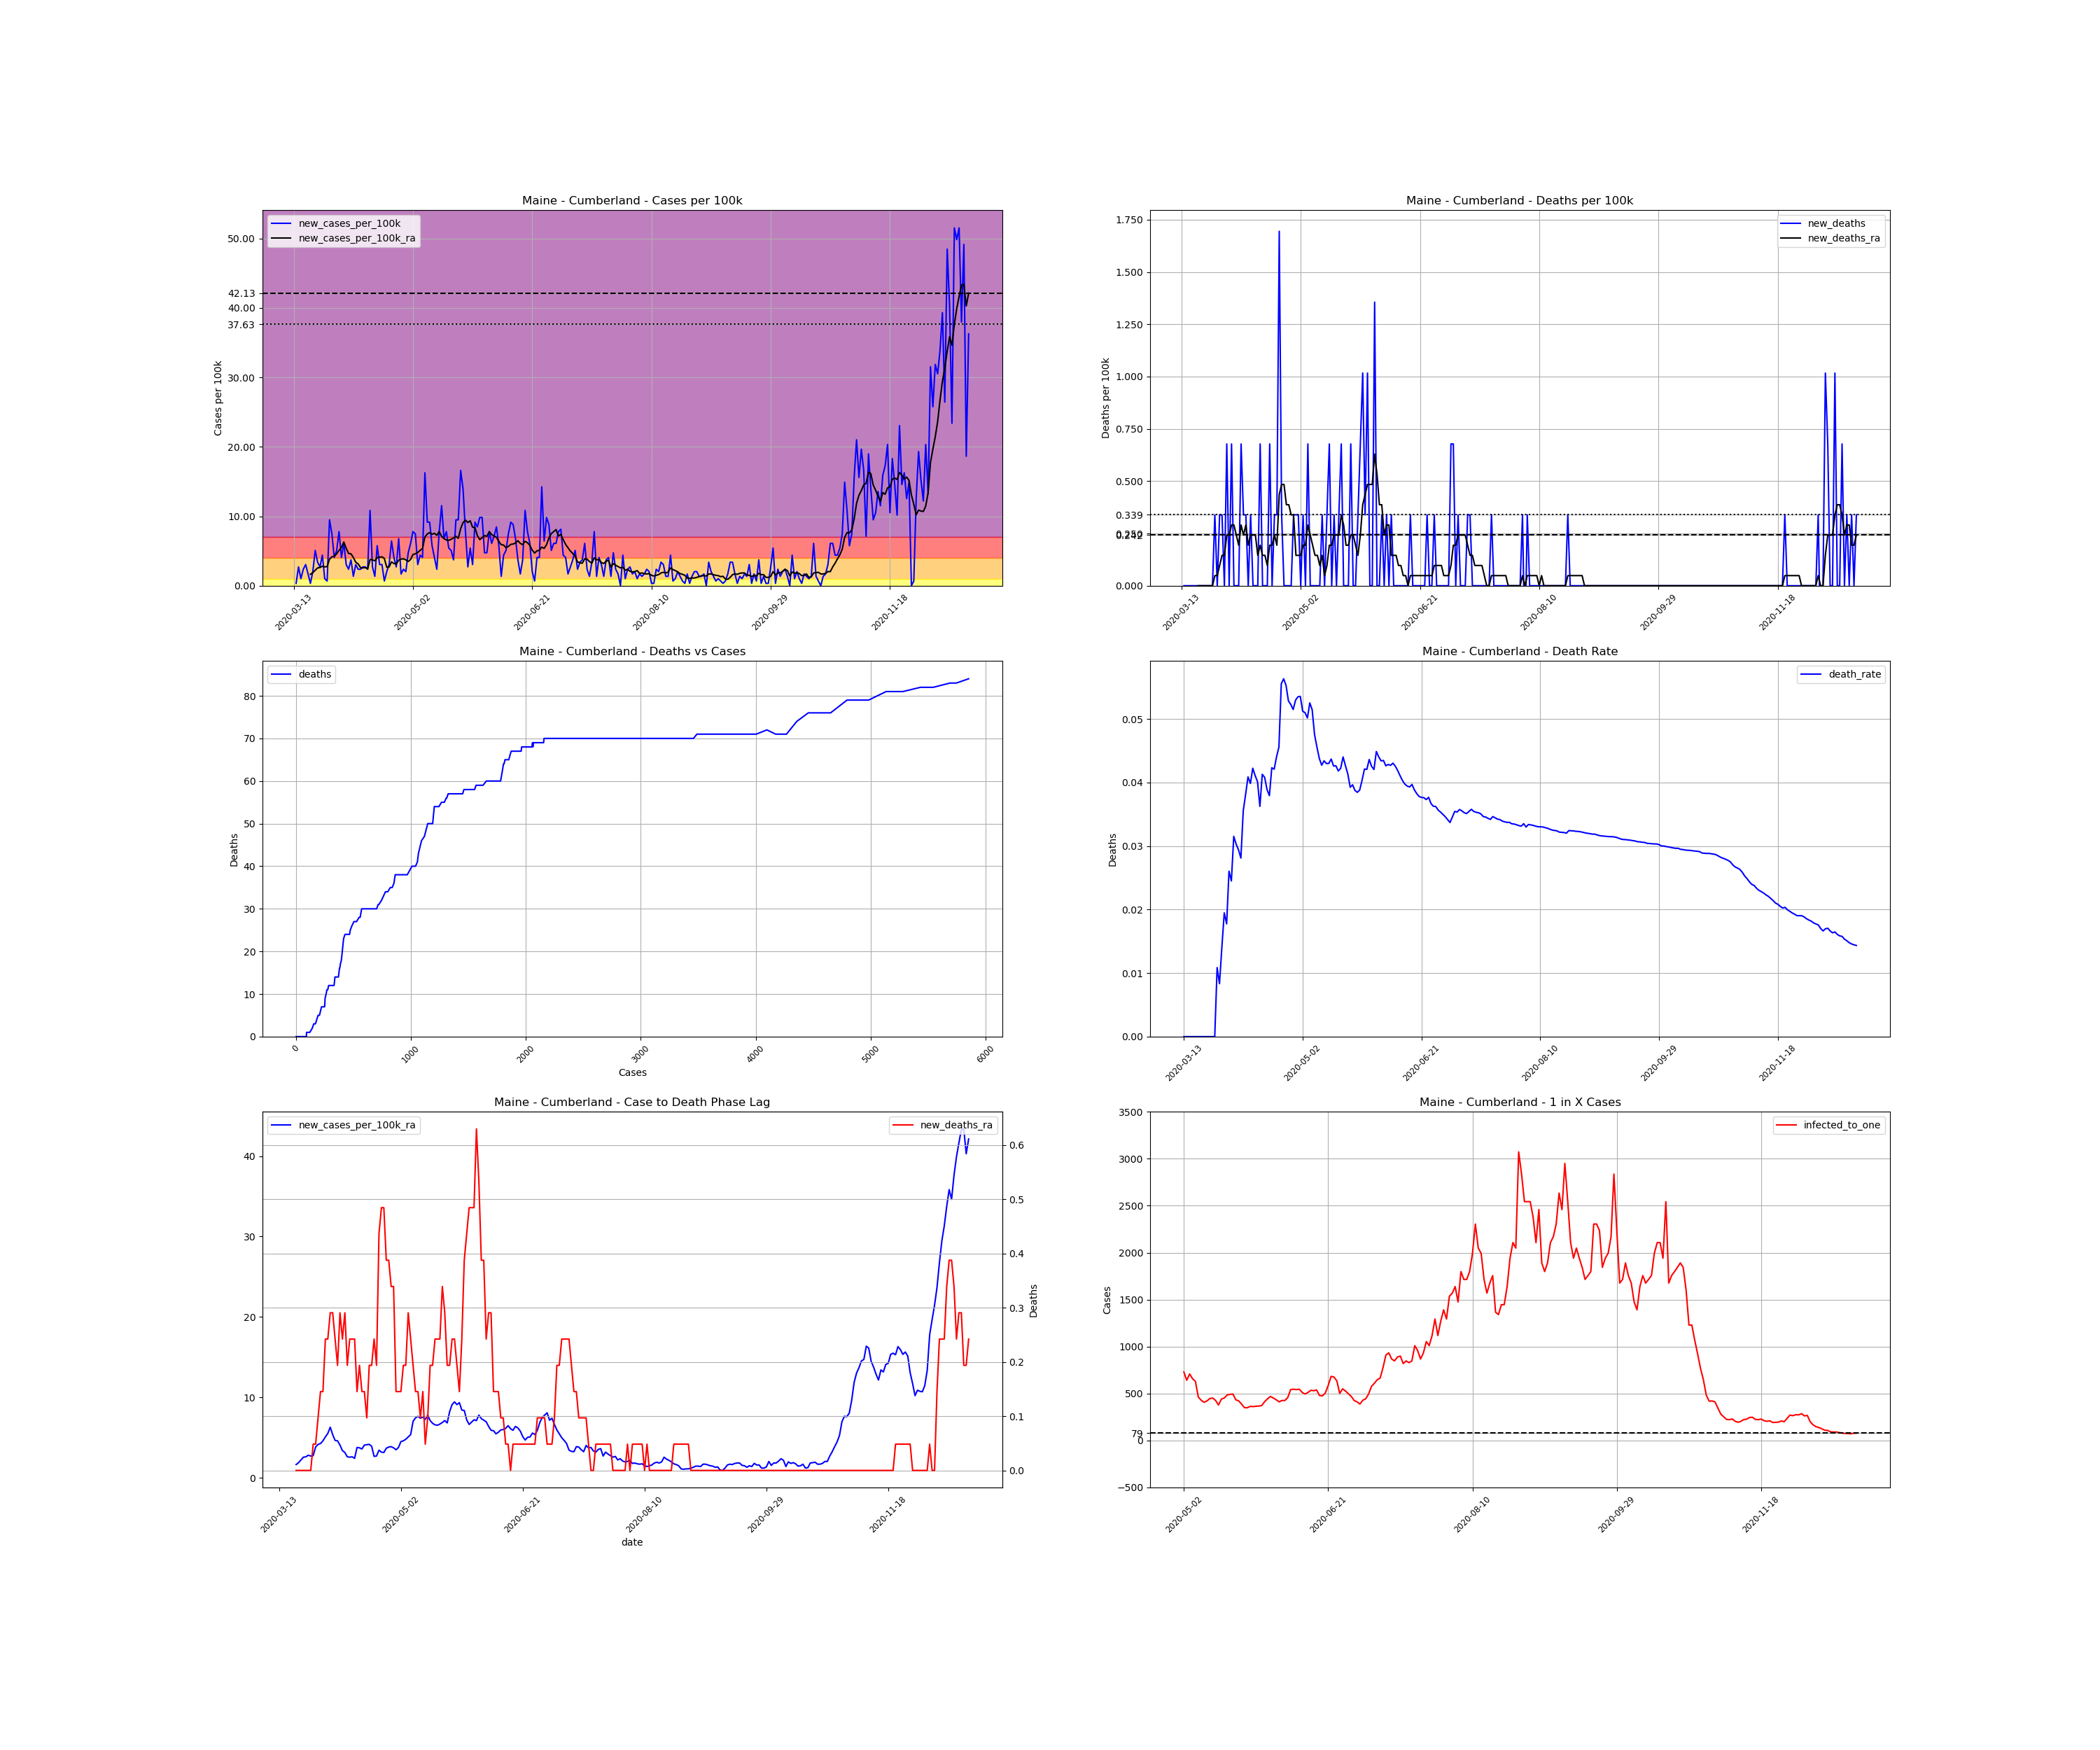

Values plotted in this chart, from the file beside it:
, date, county, state, fips, cases, deaths, COUNTY, STNAME, CTYNAME, POPESTIMATE2019, cases_per_100k, deaths_per_100k, death_rate, new_cases, new_cases_per_100k, new_deaths, new_cases_per_100k_ra, new_deaths_ra, active_cases, infected_to_one
78841, 2020-03-13, Cumberland, Maine, 23005, 1, 0.0, 5, Maine, Cumberland, 295003, 0.339, 0.0, 0.0, , , , , , , 
78842, 2020-03-14, Cumberland, Maine, 23005, 2, 0.0, 5, Maine, Cumberland, 295003, 0.678, 0.0, 0.0, 1.0, 0.339, 0.0, , , , 
78843, 2020-03-15, Cumberland, Maine, 23005, 10, 0.0, 5, Maine, Cumberland, 295003, 3.39, 0.0, 0.0, 8.0, 2.712, 0.0, , , , 
78844, 2020-03-16, Cumberland, Maine, 23005, 13, 0.0, 5, Maine, Cumberland, 295003, 4.407, 0.0, 0.0, 3.0, 1.017, 0.0, , , , 
78845, 2020-03-17, Cumberland, Maine, 23005, 20, 0.0, 5, Maine, Cumberland, 295003, 6.78, 0.0, 0.0, 7.0, 2.373, 0.0, , , , 
78846, 2020-03-18, Cumberland, Maine, 23005, 29, 0.0, 5, Maine, Cumberland, 295003, 9.83, 0.0, 0.0, 9.0, 3.051, 0.0, , , , 
78847, 2020-03-19, Cumberland, Maine, 23005, 34, 0.0, 5, Maine, Cumberland, 295003, 11.53, 0.0, 0.0, 5.0, 1.695, 0.0, , , , 
78848, 2020-03-20, Cumberland, Maine, 23005, 35, 0.0, 5, Maine, Cumberland, 295003, 11.86, 0.0, 0.0, 1.0, 0.339, 0.0, 1.646, 0.0, , 
78849, 2020-03-21, Cumberland, Maine, 23005, 41, 0.0, 5, Maine, Cumberland, 295003, 13.9, 0.0, 0.0, 6.0, 2.034, 0.0, 1.889, 0.0, 40.0, 1844
78850, 2020-03-22, Cumberland, Maine, 23005, 56, 0.0, 5, Maine, Cumberland, 295003, 18.98, 0.0, 0.0, 15.0, 5.085, 0.0, 2.228, 0.0, 54.0, 1366
78851, 2020-03-23, Cumberland, Maine, 23005, 66, 0.0, 5, Maine, Cumberland, 295003, 22.37, 0.0, 0.0, 10.0, 3.39, 0.0, 2.567, 0.0, 56.0, 1317
78852, 2020-03-24, Cumberland, Maine, 23005, 74, 0.0, 5, Maine, Cumberland, 295003, 25.08, 0.0, 0.0, 8.0, 2.712, 0.0, 2.615, 0.0, 61.0, 1209
78853, 2020-03-25, Cumberland, Maine, 23005, 87, 0.0, 5, Maine, Cumberland, 295003, 29.49, 0.0, 0.0, 13.0, 4.407, 0.0, 2.809, 0.0, 67.0, 1101
78854, 2020-03-26, Cumberland, Maine, 23005, 90, 0.0, 5, Maine, Cumberland, 295003, 30.51, 0.0, 0.0, 3.0, 1.017, 0.0, 2.712, 0.0, 61.0, 1209
78855, 2020-03-27, Cumberland, Maine, 23005, 92, 1.0, 5, Maine, Cumberland, 295003, 31.19, 0.339, 0.01087, 2.0, 0.678, 0.339, 2.76, 0.04843, 58.0, 1272
78856, 2020-03-28, Cumberland, Maine, 23005, 120, 1.0, 5, Maine, Cumberland, 295003, 40.68, 0.339, 0.008333, 28.0, 9.491, 0.0, 3.826, 0.04843, 85.0, 867.7
78857, 2020-03-29, Cumberland, Maine, 23005, 142, 2.0, 5, Maine, Cumberland, 295003, 48.14, 0.678, 0.01408, 22.0, 7.458, 0.339, 4.165, 0.09685, 101.0, 730.2
78858, 2020-03-30, Cumberland, Maine, 23005, 154, 3.0, 5, Maine, Cumberland, 295003, 52.2, 1.017, 0.01948, 12.0, 4.068, 0.339, 4.261, 0.1453, 98.0, 752.6
78859, 2020-03-31, Cumberland, Maine, 23005, 169, 3.0, 5, Maine, Cumberland, 295003, 57.29, 1.017, 0.01775, 15.0, 5.085, 0.0, 4.6, 0.1453, 103.0, 716
78860, 2020-04-01, Cumberland, Maine, 23005, 192, 5.0, 5, Maine, Cumberland, 295003, 65.08, 1.695, 0.02604, 23.0, 7.797, 0.678, 5.085, 0.2421, 118.0, 625
78861, 2020-04-02, Cumberland, Maine, 23005, 204, 5.0, 5, Maine, Cumberland, 295003, 69.15, 1.695, 0.02451, 12.0, 4.068, 0.0, 5.521, 0.2421, 117.0, 630.3
78862, 2020-04-03, Cumberland, Maine, 23005, 222, 7.0, 5, Maine, Cumberland, 295003, 75.25, 2.373, 0.03153, 18.0, 6.102, 0.678, 6.295, 0.2906, 132.0, 558.7
78863, 2020-04-04, Cumberland, Maine, 23005, 231, 7.0, 5, Maine, Cumberland, 295003, 78.3, 2.373, 0.0303, 9.0, 3.051, 0.0, 5.375, 0.2906, 139.0, 530.6
78864, 2020-04-05, Cumberland, Maine, 23005, 238, 7.0, 5, Maine, Cumberland, 295003, 80.68, 2.373, 0.02941, 7.0, 2.373, 0.0, 4.649, 0.2421, 118.0, 625
78865, 2020-04-06, Cumberland, Maine, 23005, 249, 7.0, 5, Maine, Cumberland, 295003, 84.41, 2.373, 0.02811, 11.0, 3.729, 0.0, 4.6, 0.1937, 107.0, 689.3
78866, 2020-04-07, Cumberland, Maine, 23005, 253, 9.0, 5, Maine, Cumberland, 295003, 85.76, 3.051, 0.03557, 4.0, 1.356, 0.678, 4.068, 0.2906, 99.0, 745
78867, 2020-04-08, Cumberland, Maine, 23005, 262, 10.0, 5, Maine, Cumberland, 295003, 88.81, 3.39, 0.03817, 9.0, 3.051, 0.339, 3.39, 0.2421, 93.0, 793
78868, 2020-04-09, Cumberland, Maine, 23005, 269, 11.0, 5, Maine, Cumberland, 295003, 91.19, 3.729, 0.04089, 7.0, 2.373, 0.339, 3.148, 0.2906, 77.0, 957.8
78869, 2020-04-10, Cumberland, Maine, 23005, 276, 11.0, 5, Maine, Cumberland, 295003, 93.56, 3.729, 0.03986, 7.0, 2.373, 0.0, 2.615, 0.1937, 72.0, 1024
78870, 2020-04-11, Cumberland, Maine, 23005, 284, 12.0, 5, Maine, Cumberland, 295003, 96.27, 4.068, 0.04225, 8.0, 2.712, 0.339, 2.567, 0.2421, 62.0, 1190
78871, 2020-04-12, Cumberland, Maine, 23005, 292, 12.0, 5, Maine, Cumberland, 295003, 98.98, 4.068, 0.0411, 8.0, 2.712, 0.0, 2.615, 0.2421, 61.0, 1209
78872, 2020-04-13, Cumberland, Maine, 23005, 299, 12.0, 5, Maine, Cumberland, 295003, 101.4, 4.068, 0.04013, 7.0, 2.373, 0.0, 2.421, 0.2421, 61.0, 1209
78873, 2020-04-14, Cumberland, Maine, 23005, 331, 12.0, 5, Maine, Cumberland, 295003, 112.2, 4.068, 0.03625, 32.0, 10.85, 0.0, 3.777, 0.1453, 82.0, 899.4
78874, 2020-04-15, Cumberland, Maine, 23005, 339, 14.0, 5, Maine, Cumberland, 295003, 114.9, 4.746, 0.0413, 8.0, 2.712, 0.678, 3.729, 0.1937, 86.0, 857.6
78875, 2020-04-16, Cumberland, Maine, 23005, 343, 14.0, 5, Maine, Cumberland, 295003, 116.3, 4.746, 0.04082, 4.0, 1.356, 0.0, 3.583, 0.1453, 81.0, 910.5
78876, 2020-04-17, Cumberland, Maine, 23005, 360, 14.0, 5, Maine, Cumberland, 295003, 122, 4.746, 0.03889, 17.0, 5.763, 0.0, 4.068, 0.1453, 91.0, 810.4
78877, 2020-04-18, Cumberland, Maine, 23005, 369, 14.0, 5, Maine, Cumberland, 295003, 125.1, 4.746, 0.03794, 9.0, 3.051, 0.0, 4.116, 0.09685, 93.0, 793
78878, 2020-04-19, Cumberland, Maine, 23005, 378, 16.0, 5, Maine, Cumberland, 295003, 128.1, 5.424, 0.04233, 9.0, 3.051, 0.678, 4.165, 0.1937, 94.0, 784.6
78879, 2020-04-20, Cumberland, Maine, 23005, 380, 16.0, 5, Maine, Cumberland, 295003, 128.8, 5.424, 0.04211, 2.0, 0.678, 0.0, 3.922, 0.1937, 88.0, 838.1
78880, 2020-04-21, Cumberland, Maine, 23005, 386, 17.0, 5, Maine, Cumberland, 295003, 130.8, 5.763, 0.04404, 6.0, 2.034, 0.339, 2.663, 0.2421, 87.0, 847.7
78881, 2020-04-22, Cumberland, Maine, 23005, 395, 18.0, 5, Maine, Cumberland, 295003, 133.9, 6.102, 0.04557, 9.0, 3.051, 0.339, 2.712, 0.1937, 64.0, 1152
78882, 2020-04-23, Cumberland, Maine, 23005, 414, 23.0, 5, Maine, Cumberland, 295003, 140.3, 7.797, 0.05556, 19.0, 6.441, 1.695, 3.438, 0.4358, 75.0, 983.3
78883, 2020-04-24, Cumberland, Maine, 23005, 426, 24.0, 5, Maine, Cumberland, 295003, 144.4, 8.136, 0.05634, 12.0, 4.068, 0.339, 3.196, 0.4843, 83.0, 888.6
78884, 2020-04-25, Cumberland, Maine, 23005, 434, 24.0, 5, Maine, Cumberland, 295003, 147.1, 8.136, 0.0553, 8.0, 2.712, 0.0, 3.148, 0.4843, 74.0, 996.6
78885, 2020-04-26, Cumberland, Maine, 23005, 454, 24.0, 5, Maine, Cumberland, 295003, 153.9, 8.136, 0.05286, 20.0, 6.78, 0.0, 3.68, 0.3874, 85.0, 867.7
78886, 2020-04-27, Cumberland, Maine, 23005, 459, 24.0, 5, Maine, Cumberland, 295003, 155.6, 8.136, 0.05229, 5.0, 1.695, 0.0, 3.826, 0.3874, 81.0, 910.5
78887, 2020-04-28, Cumberland, Maine, 23005, 466, 24.0, 5, Maine, Cumberland, 295003, 158, 8.136, 0.0515, 7.0, 2.373, 0.0, 3.874, 0.339, 86.0, 857.6
78888, 2020-04-29, Cumberland, Maine, 23005, 472, 25.0, 5, Maine, Cumberland, 295003, 160, 8.474, 0.05297, 6.0, 2.034, 0.339, 3.729, 0.339, 86.0, 857.6
78889, 2020-04-30, Cumberland, Maine, 23005, 486, 26.0, 5, Maine, Cumberland, 295003, 164.7, 8.813, 0.0535, 14.0, 4.746, 0.339, 3.487, 0.1453, 91.0, 810.4
78890, 2020-05-01, Cumberland, Maine, 23005, 504, 27.0, 5, Maine, Cumberland, 295003, 170.8, 9.152, 0.05357, 18.0, 6.102, 0.339, 3.777, 0.1453, 90.0, 819.5
78891, 2020-05-02, Cumberland, Maine, 23005, 527, 27.0, 5, Maine, Cumberland, 295003, 178.6, 9.152, 0.05123, 23.0, 7.797, 0.0, 4.504, 0.1453, 101.0, 730.2
78892, 2020-05-03, Cumberland, Maine, 23005, 549, 28.0, 5, Maine, Cumberland, 295003, 186.1, 9.491, 0.051, 22.0, 7.458, 0.339, 4.6, 0.1937, 115.0, 641.3
78893, 2020-05-04, Cumberland, Maine, 23005, 558, 28.0, 5, Maine, Cumberland, 295003, 189.2, 9.491, 0.05018, 9.0, 3.051, 0.0, 4.794, 0.1937, 104.0, 709.1
78894, 2020-05-05, Cumberland, Maine, 23005, 571, 30.0, 5, Maine, Cumberland, 295003, 193.6, 10.17, 0.05254, 13.0, 4.407, 0.678, 5.085, 0.2906, 112.0, 658.5
78895, 2020-05-06, Cumberland, Maine, 23005, 583, 30.0, 5, Maine, Cumberland, 295003, 197.6, 10.17, 0.05146, 12.0, 4.068, 0.0, 5.375, 0.2421, 117.0, 630.3
78896, 2020-05-07, Cumberland, Maine, 23005, 631, 30.0, 5, Maine, Cumberland, 295003, 213.9, 10.17, 0.04754, 48.0, 16.27, 0.0, 7.022, 0.1937, 159.0, 463.8
78897, 2020-05-08, Cumberland, Maine, 23005, 658, 30.0, 5, Maine, Cumberland, 295003, 223, 10.17, 0.04559, 27.0, 9.152, 0.0, 7.458, 0.1453, 172.0, 428.8
78898, 2020-05-09, Cumberland, Maine, 23005, 685, 30.0, 5, Maine, Cumberland, 295003, 232.2, 10.17, 0.0438, 27.0, 9.152, 0.0, 7.651, 0.1453, 181.0, 407.5
78899, 2020-05-10, Cumberland, Maine, 23005, 702, 30.0, 5, Maine, Cumberland, 295003, 238, 10.17, 0.04274, 17.0, 5.763, 0.0, 7.409, 0.09685, 175.0, 421.4
78900, 2020-05-11, Cumberland, Maine, 23005, 714, 31.0, 5, Maine, Cumberland, 295003, 242, 10.51, 0.04342, 12.0, 4.068, 0.339, 7.554, 0.1453, 165.0, 447
... 224 more rows
